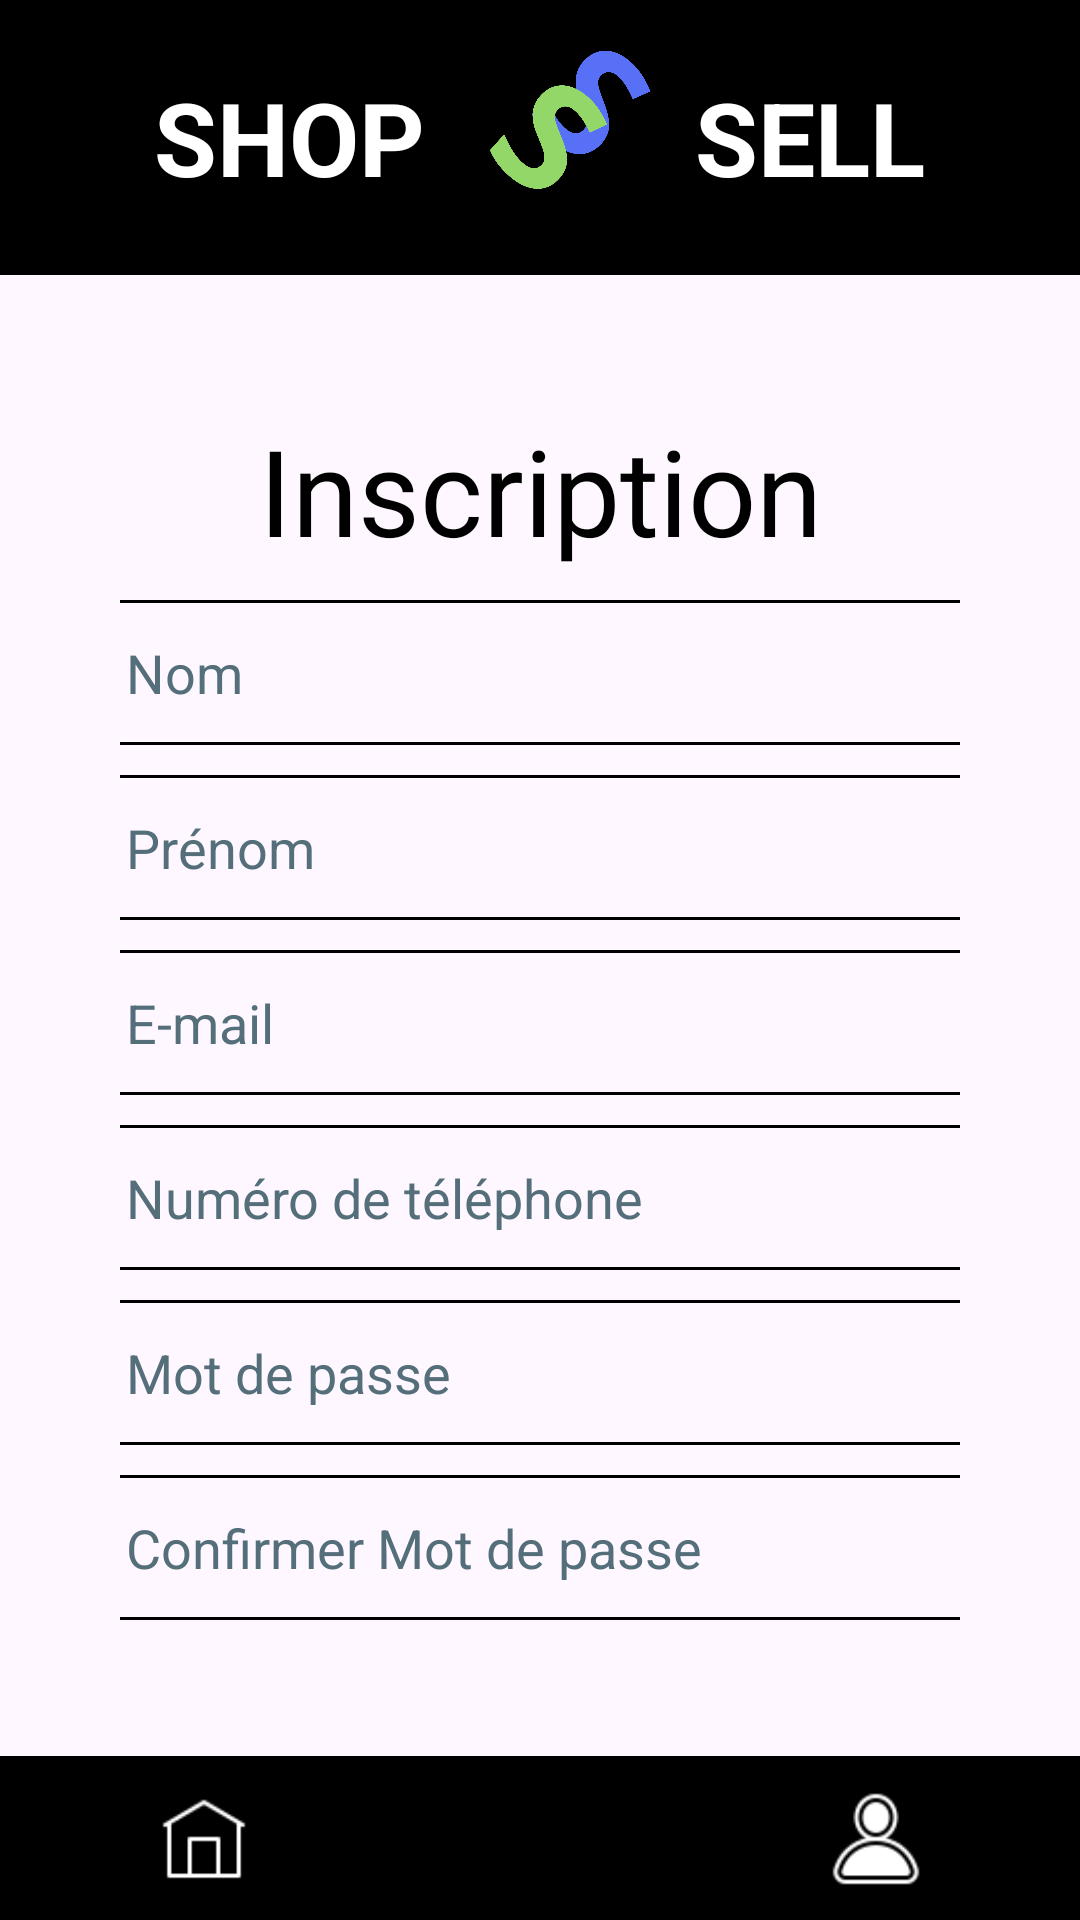

Android layout source for this screen:
<!-- AndroidManifest.xml: application theme Theme.ApplicationShopAndSell -->
<!-- res/layout/activity_creer_compte.xml -->
<?xml version="1.0" encoding="utf-8"?>
<LinearLayout xmlns:android="http://schemas.android.com/apk/res/android"
    xmlns:app="http://schemas.android.com/apk/res-auto"
    xmlns:tools="http://schemas.android.com/tools"
    android:id="@+id/main"
    android:layout_width="match_parent"
    android:layout_height="match_parent"
    android:orientation="vertical"
    tools:context=".activites.CreerCompteActivity">

    <LinearLayout
        android:id="@+id/llPourLogo"
        android:layout_width="match_parent"
        android:layout_height="match_parent"
        android:layout_weight="7.5"
        android:background="#000000"
        android:orientation="horizontal">

        <TextView
            android:id="@+id/txtShopCreerCompte"
            android:layout_width="wrap_content"
            android:layout_height="wrap_content"
            android:layout_gravity="center_vertical"
            android:layout_weight="1"
            android:text="@string/shop"
            android:textAlignment="textEnd"
            android:textColor="#FFFFFF"
            android:textSize="34sp"
            android:textStyle="bold" />

        <ImageView
            android:id="@+id/ivLogoInscription"
            android:layout_width="80dp"
            android:layout_height="80dp"
            android:layout_gravity="center_vertical"
            android:layout_weight="0.2"
            android:contentDescription="@string/logoshopsell"
            android:scaleType="fitCenter"
            app:srcCompat="@drawable/logo" />

        <TextView
            android:id="@+id/txtSellCreerCompte"
            android:layout_width="wrap_content"
            android:layout_height="wrap_content"
            android:layout_gravity="center_vertical"
            android:layout_weight="1"
            android:text="@string/sell"
            android:textAlignment="textStart"
            android:textColor="#FFFFFF"
            android:textSize="34sp"
            android:textStyle="bold" />
    </LinearLayout>

    <LinearLayout
        android:id="@+id/llFormulaireInscription"
        android:layout_width="match_parent"
        android:layout_height="match_parent"
        android:layout_margin="40dp"
        android:layout_weight="2"
        android:orientation="vertical">

        <TextView
            android:id="@+id/txtInscription"
            android:layout_width="match_parent"
            android:layout_height="wrap_content"
            android:layout_margin="5dp"
            android:layout_marginTop="90dp"
            android:text="@string/inscription"
            android:textAlignment="center"
            android:textColor="#000000"
            android:textColorHint="#546E7A"
            android:textSize="40sp" />

        <EditText
            android:id="@+id/edtNomFamilleUtilisateur"
            android:layout_width="300dp"
            android:layout_height="wrap_content"
            android:layout_gravity="center_horizontal"
            android:layout_margin="5dp"
            android:autofillHints="givenName"
            android:background="@drawable/border"
            android:ems="10"
            android:hint="@string/nom"
            android:inputType="textPersonName"
            android:minHeight="48dp"
            android:padding="12dp"
            android:textColorHint="#546E7A" />

        <EditText
            android:id="@+id/edtPrenomUtilisateur"
            android:layout_width="300dp"
            android:layout_height="wrap_content"
            android:layout_gravity="center_horizontal"
            android:layout_margin="5dp"
            android:autofillHints="familyName"
            android:background="@drawable/border"
            android:ems="10"
            android:hint="@string/prenom"
            android:inputType="textPersonName"
            android:minHeight="48dp"
            android:padding="12dp"
            android:textColorHint="#546E7A" />

        <EditText
            android:id="@+id/edtEmailUtilisateur"
            android:layout_width="300dp"
            android:layout_height="wrap_content"
            android:layout_gravity="center_horizontal"
            android:layout_margin="5dp"
            android:autofillHints="emailAddress"
            android:background="@drawable/border"
            android:ems="10"
            android:hint="@string/email"
            android:inputType="textEmailAddress"
            android:minHeight="48dp"
            android:padding="12dp"
            android:textColorHint="#546E7A" />

        <EditText
            android:id="@+id/edtTelUtilisateur"
            android:layout_width="300dp"
            android:layout_height="wrap_content"
            android:layout_gravity="center_horizontal"
            android:layout_margin="5dp"
            android:autofillHints="phone"
            android:background="@drawable/border"
            android:ems="10"
            android:hint="@string/numero_de_telephone"
            android:inputType="phone"
            android:minHeight="48dp"
            android:padding="12dp"
            android:textColorHint="#546E7A" />

        <EditText
            android:id="@+id/edtMDP1Utilisateur"
            android:layout_width="300dp"
            android:layout_height="wrap_content"
            android:layout_gravity="center_horizontal"
            android:layout_margin="5dp"
            android:autofillHints="password"
            android:background="@drawable/border"
            android:ems="10"
            android:hint="@string/mot_de_passe"
            android:inputType="textPassword"
            android:minHeight="48dp"
            android:padding="12dp"
            android:textColorHint="#546E7A" />

        <EditText
            android:id="@+id/edtMDP2Utilisateur"
            android:layout_width="300dp"
            android:layout_height="wrap_content"
            android:layout_gravity="center_horizontal"
            android:layout_margin="5dp"
            android:autofillHints="password"
            android:background="@drawable/border"
            android:ems="10"
            android:hint="@string/confirmer_mot_de_passe"
            android:inputType="textPassword"
            android:minHeight="48dp"
            android:padding="12dp"
            android:textColorHint="#546E7A" />

        <Button
            android:id="@+id/btnSinscrire"
            android:layout_width="150dp"
            android:layout_height="wrap_content"
            android:layout_gravity="center_horizontal"
            android:layout_margin="5dp"
            android:backgroundTint="#000000"
            android:text="@string/s_inscrire"
            app:cornerRadius="10dp" />

    </LinearLayout>

    <LinearLayout
        android:id="@+id/llPourNavigation"
        android:layout_width="match_parent"
        android:layout_height="match_parent"
        android:layout_weight="8"
        android:background="#000000"
        android:orientation="horizontal">

        <ImageButton
            android:id="@+id/btnAccueilSinscrire"
            android:layout_width="wrap_content"
            android:layout_height="wrap_content"
            android:layout_marginTop="2dp"
            android:layout_weight="1"
            android:backgroundTint="#00FFFFFF"
            android:contentDescription="@string/btnaccueil"
            android:scaleType="fitCenter"
            android:src="@drawable/home" />

        <ImageButton
            android:id="@+id/btnAjouterSinscrire"
            android:layout_width="wrap_content"
            android:layout_height="wrap_content"
            android:layout_marginTop="2dp"
            android:layout_weight="1"
            android:backgroundTint="#00FFFFFF"
            android:contentDescription="@string/btnajouter"
            android:scaleType="fitCenter"
            android:src="@drawable/add" />

        <ImageButton
            android:id="@+id/btnUtilisateurSinscrire"
            android:layout_width="wrap_content"
            android:layout_height="wrap_content"
            android:layout_marginTop="2dp"
            android:layout_weight="1"
            android:backgroundTint="#00FFFFFF"
            android:contentDescription="@string/btnutilisateur"
            android:scaleType="fitCenter"
            android:src="@drawable/user_clicked" />
    </LinearLayout>

</LinearLayout>
<!-- resources referenced by this layout -->
<resources>
  <!-- drawable border (drawable) -->
  <shape
      xmlns:android="http://schemas.android.com/apk/res/android"
      android:shape="rectangle">
      <solid
          android:color="@android:color/transparent"/>
  
      <corners
          android:bottomRightRadius="1dp"
          android:bottomLeftRadius="1dp"
          android:topLeftRadius="1dp"
          android:topRightRadius="1dp"/>
      <stroke
  
          android:width="1dp"/>
  </shape>
  <!-- drawable home: png bitmap (drawable, 467 bytes) -->
  <!-- drawable logo: png bitmap (drawable, 94006 bytes) -->
  <!-- drawable user_clicked: png bitmap (drawable, 1479 bytes) -->
  <string name="btnaccueil">btnAccueil</string>
  <string name="btnajouter">btnAjouter</string>
  <string name="btnutilisateur">btnUtilisateur</string>
  <string name="confirmer_mot_de_passe">Confirmer Mot de passe</string>
  <string name="email">E-mail</string>
  <string name="inscription">Inscription</string>
  <string name="logoshopsell">LogoShopSell</string>
  <string name="mot_de_passe">Mot de passe</string>
  <string name="nom">Nom</string>
  <string name="numero_de_telephone">Numéro de téléphone</string>
  <string name="prenom">Prénom</string>
  <string name="s_inscrire">S\'inscrire</string>
  <string name="sell">SELL</string>
  <string name="shop">SHOP</string>
  <style name="Theme.ApplicationShopAndSell" parent="Base.Theme.ApplicationShopAndSell" />
  <style name="Base.Theme.ApplicationShopAndSell" parent="Theme.Material3.DayNight.NoActionBar">
          
          
      </style>
</resources>
